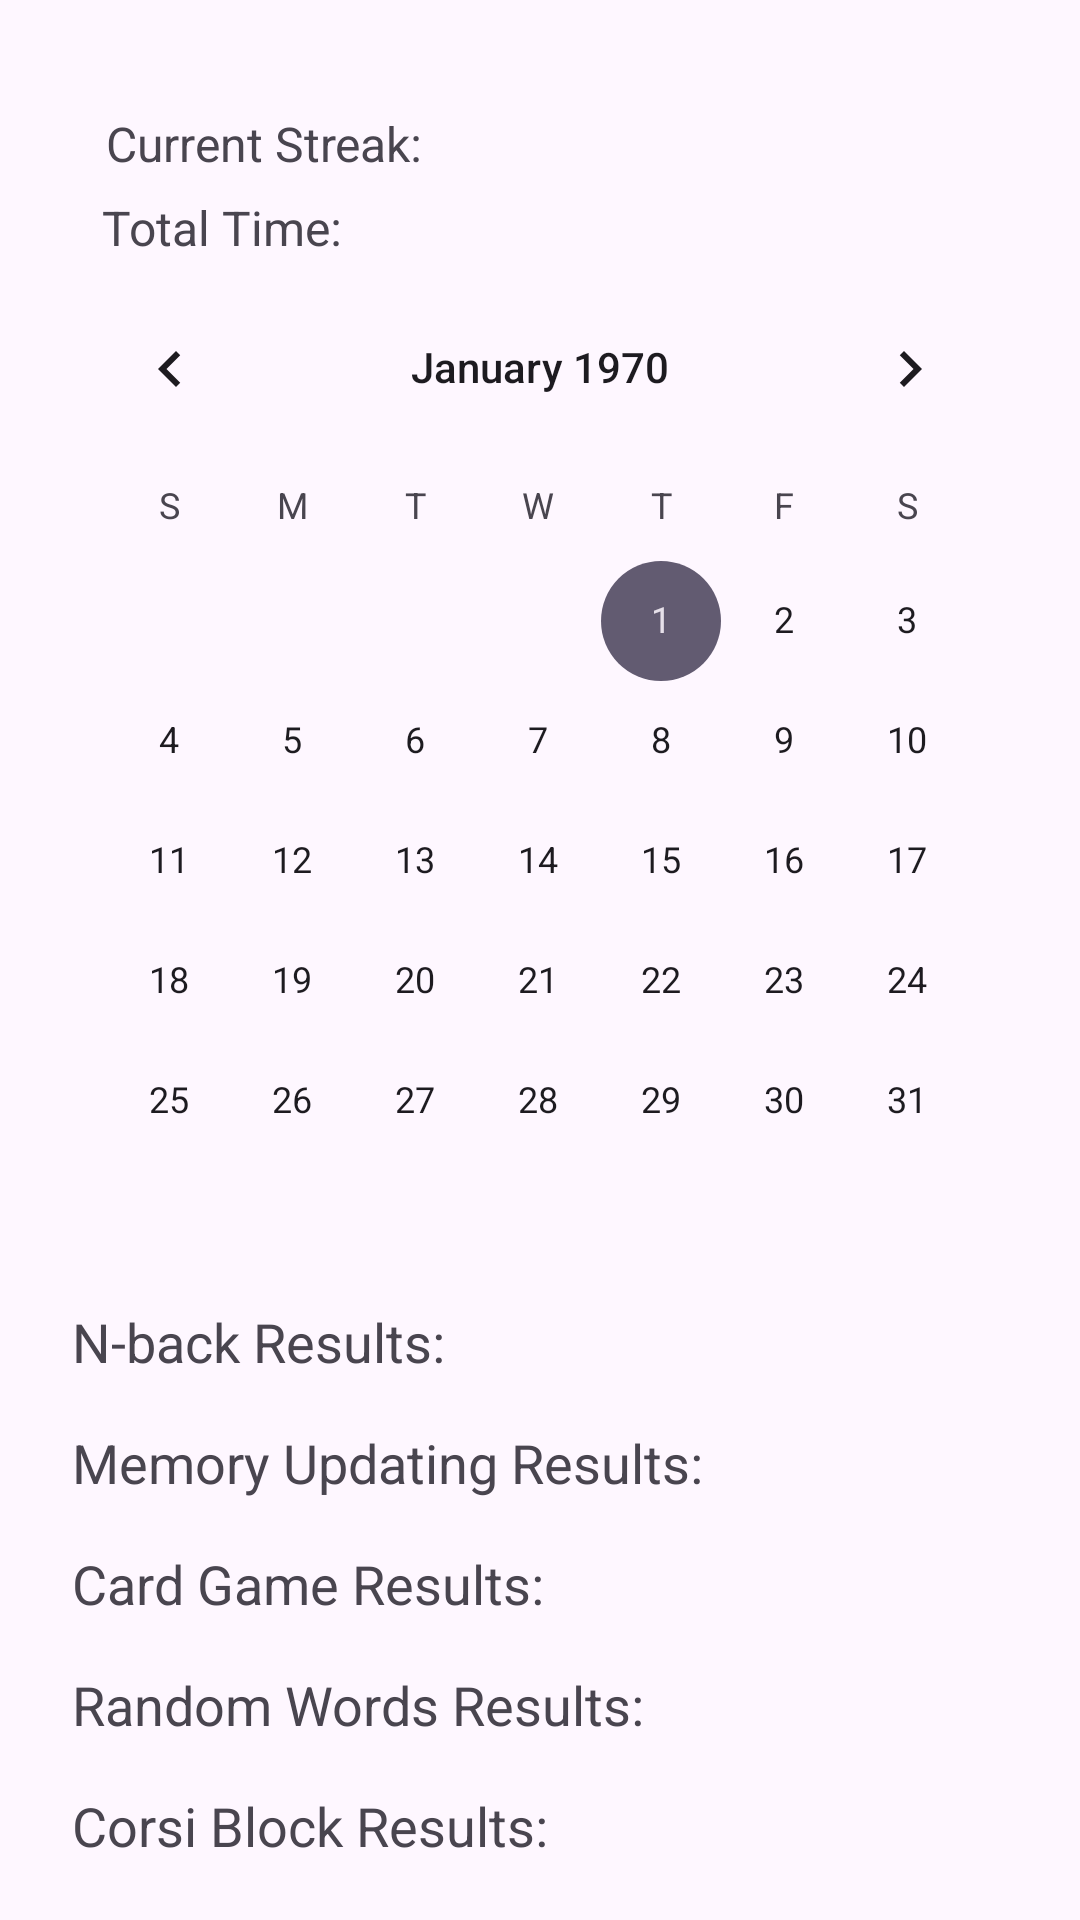

Write the Android layout XML for this screen, with the resource values it uses.
<!-- AndroidManifest.xml: application theme Theme.TestingAlz -->
<!-- res/layout/activity_results.xml -->
<?xml version="1.0" encoding="utf-8"?>
<androidx.constraintlayout.widget.ConstraintLayout xmlns:android="http://schemas.android.com/apk/res/android"
    xmlns:app="http://schemas.android.com/apk/res-auto"
    xmlns:tools="http://schemas.android.com/tools"
    android:layout_width="match_parent"
    android:layout_height="match_parent"
    android:padding="16dp"
    tools:context=".ResultsActivity">

    <TextView
        android:id="@+id/total_time_text_view"
        android:layout_width="192dp"
        android:layout_height="37dp"
        android:padding="8dp"
        android:text="Total Time:"
        android:textSize="16sp"
        app:layout_constraintBottom_toBottomOf="parent"
        app:layout_constraintEnd_toEndOf="parent"
        app:layout_constraintHorizontal_bias="0.073"
        app:layout_constraintStart_toStartOf="parent"
        app:layout_constraintTop_toTopOf="parent"
        app:layout_constraintVertical_bias="0.072" />

    <TextView
        android:id="@+id/streak_text_view11"
        android:layout_width="wrap_content"
        android:layout_height="wrap_content"
        android:padding="8dp"
        android:text="Current Streak:"
        android:textSize="16sp"
        app:layout_constraintBottom_toBottomOf="parent"
        app:layout_constraintEnd_toEndOf="parent"
        app:layout_constraintHorizontal_bias="0.055"
        app:layout_constraintStart_toStartOf="parent"
        app:layout_constraintTop_toTopOf="parent"
        app:layout_constraintVertical_bias="0.023" />

    <CalendarView
        android:id="@+id/calendar_view"
        android:layout_width="0dp"
        android:layout_height="wrap_content"
        app:layout_constraintBottom_toBottomOf="parent"
        app:layout_constraintEnd_toEndOf="parent"
        app:layout_constraintStart_toStartOf="parent"
        app:layout_constraintTop_toBottomOf="@+id/streak_text_view11"
        app:layout_constraintVertical_bias="0.102" />

    <TextView
        android:id="@+id/nback_results_text_view"
        android:layout_width="wrap_content"
        android:layout_height="wrap_content"
        android:padding="8dp"
        android:text="N-back Results:"
        android:textSize="18sp"
        app:layout_constraintStart_toStartOf="parent"
        app:layout_constraintTop_toBottomOf="@+id/calendar_view" />

    <TextView
        android:id="@+id/memory_updating_results_text_view"
        android:layout_width="wrap_content"
        android:layout_height="wrap_content"
        android:padding="8dp"
        android:text="Memory Updating Results:"
        android:textSize="18sp"
        app:layout_constraintStart_toStartOf="parent"
        app:layout_constraintTop_toBottomOf="@+id/nback_results_text_view" />

    <TextView
        android:id="@+id/card_game_results_text_view"
        android:layout_width="wrap_content"
        android:layout_height="wrap_content"
        android:padding="8dp"
        android:text="Card Game Results:"
        android:textSize="18sp"
        app:layout_constraintStart_toStartOf="parent"
        app:layout_constraintTop_toBottomOf="@+id/memory_updating_results_text_view" />

    <TextView
        android:id="@+id/random_word_result_text_view"
        android:layout_width="wrap_content"
        android:layout_height="wrap_content"
        android:padding="8dp"
        android:text="Random Words Results:"
        android:textSize="18sp"
        app:layout_constraintStart_toStartOf="parent"
        app:layout_constraintTop_toBottomOf="@+id/card_game_results_text_view" />

    <TextView
        android:id="@+id/corsi_block_results_text_view"
        android:layout_width="wrap_content"
        android:layout_height="wrap_content"
        android:padding="8dp"
        android:text="Corsi Block Results:"
        android:textSize="18sp"
        app:layout_constraintStart_toStartOf="parent"
        app:layout_constraintTop_toBottomOf="@+id/random_word_result_text_view" />

    <TextView
        android:id="@+id/maze_game_results_text_view"
        android:layout_width="wrap_content"
        android:layout_height="wrap_content"
        android:padding="8dp"
        android:text="Maze Game Results:"
        android:textSize="18sp"
        app:layout_constraintStart_toStartOf="parent"
        app:layout_constraintTop_toBottomOf="@+id/corsi_block_results_text_view" />
</androidx.constraintlayout.widget.ConstraintLayout>
<!-- resources referenced by this layout -->
<resources>
  <style name="Theme.TestingAlz" parent="Base.Theme.TestingAlz" />
  <style name="Base.Theme.TestingAlz" parent="Theme.Material3.DayNight.NoActionBar">
          
          
      </style>
</resources>
